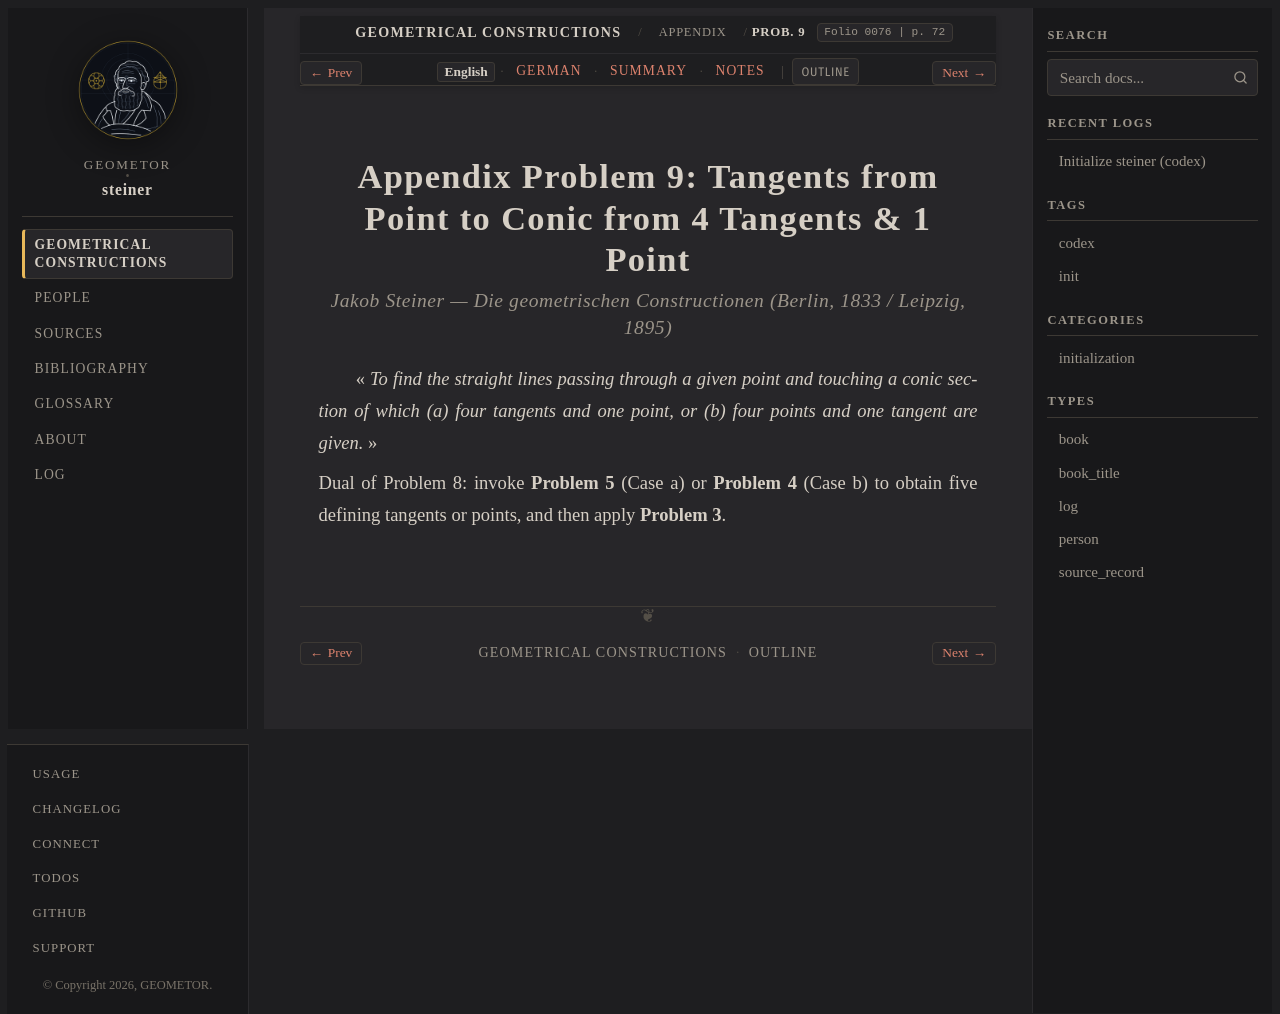

repository: geometor/steiner · page: constructionen_1833/appendix/problem_09/index.html · generator: sphinx

:layout: book
:canonical_id: Prob. 9
:breadcrumb_title: Prob. 9
:order: 10
:folio: 0076
:track_label: English
:tracks: English: index | German: de | Summary: summary | Notes: notes
:title: Appendix Problem 9: Tangents from Point to Conic from 4 Tangents & 1 Point

.. folio:: 0076
   :page: 72

Appendix Problem 9: Tangents from Point to Conic from 4 Tangents & 1 Point
==========================================================================

.. rubric:: Jakob Steiner — *Die geometrischen Constructionen* (Berlin, 1833 / Leipzig, 1895)

« *To find the straight lines passing through a given point and touching a conic section of which (a) four tangents and one point, or (b) four points and one tangent are given.* »

Dual of Problem 8: invoke **Problem 5** (Case a) or **Problem 4** (Case b) to obtain five defining tangents or points, and then apply **Problem 3**.

.. toctree::
   :hidden:

   de
   summary
   notes
